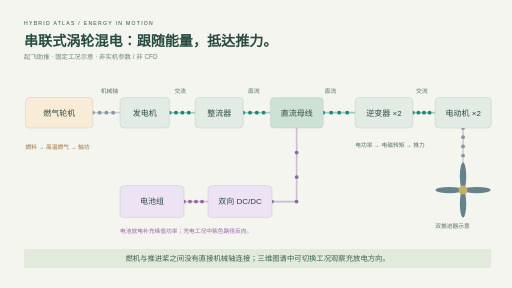
t = 0.00 s
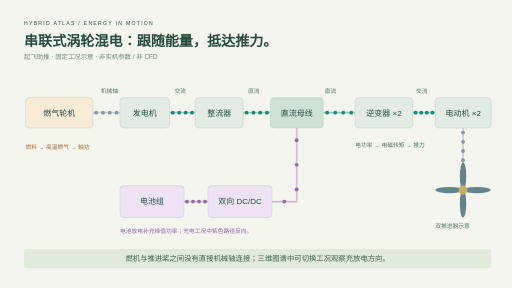
t = 0.75 s
t = 1.50 s: frame unchanged from t = 0.00 s, image omitted
t = 2.25 s: frame unchanged from t = 0.75 s, image omitted

The animated SVG that drew these frames (rendered in a browser with its animation timeline set to each time). Animation: 33 SMIL elements (animateMotion=32,animateTransform=1); one cycle of 3.00 s, repeats indefinitely.

<svg xmlns="http://www.w3.org/2000/svg" width="1600" height="900" viewBox="0 0 1600 900" role="img" aria-labelledby="title desc"><title id="title">串联式涡轮混电能量流动画</title><desc id="desc">起飞助推教学示意。燃机带发电机，经整流向母线供电；电池经双向变换器补充功率；母线经逆变器和电机驱动双螺旋桨，无燃机到桨的直接机械连接。</desc><rect width="1600" height="900" fill="#f4f5ee"/><g font-family="Microsoft YaHei, sans-serif" fill="#284c42"><text x="75" y="77" font-size="16" letter-spacing="4">HYBRID ATLAS / ENERGY IN MOTION</text><text x="75" y="144" font-size="44" font-weight="bold">串联式涡轮混电：跟随能量，抵达推力。</text><text x="75" y="185" font-size="20" fill="#728579">起飞助推 · 固定工况示意 · 非实机参数 / 非 CFD</text></g><path d="M290 352 H375" fill="none" stroke="#8796a2" stroke-width="5" stroke-opacity=".4"/><circle r="6" fill="#8796a2"><animateMotion dur="2s" begin="-0s" repeatCount="indefinite" path="M290 352 H375"/></circle><circle r="6" fill="#8796a2"><animateMotion dur="2s" begin="-0.5s" repeatCount="indefinite" path="M290 352 H375"/></circle><circle r="6" fill="#8796a2"><animateMotion dur="2s" begin="-1s" repeatCount="indefinite" path="M290 352 H375"/></circle><circle r="6" fill="#8796a2"><animateMotion dur="2s" begin="-1.5s" repeatCount="indefinite" path="M290 352 H375"/></circle><path d="M530 352 H610" fill="none" stroke="#188978" stroke-width="5" stroke-opacity=".4"/><circle r="6" fill="#188978"><animateMotion dur="2s" begin="-0s" repeatCount="indefinite" path="M530 352 H610"/></circle><circle r="6" fill="#188978"><animateMotion dur="2s" begin="-0.5s" repeatCount="indefinite" path="M530 352 H610"/></circle><circle r="6" fill="#188978"><animateMotion dur="2s" begin="-1s" repeatCount="indefinite" path="M530 352 H610"/></circle><circle r="6" fill="#188978"><animateMotion dur="2s" begin="-1.5s" repeatCount="indefinite" path="M530 352 H610"/></circle><path d="M760 352 H845" fill="none" stroke="#188978" stroke-width="5" stroke-opacity=".4"/><circle r="6" fill="#188978"><animateMotion dur="2s" begin="-0s" repeatCount="indefinite" path="M760 352 H845"/></circle><circle r="6" fill="#188978"><animateMotion dur="2s" begin="-0.5s" repeatCount="indefinite" path="M760 352 H845"/></circle><circle r="6" fill="#188978"><animateMotion dur="2s" begin="-1s" repeatCount="indefinite" path="M760 352 H845"/></circle><circle r="6" fill="#188978"><animateMotion dur="2s" begin="-1.5s" repeatCount="indefinite" path="M760 352 H845"/></circle><path d="M1010 352 H1110" fill="none" stroke="#188978" stroke-width="5" stroke-opacity=".4"/><circle r="6" fill="#188978"><animateMotion dur="2s" begin="-0s" repeatCount="indefinite" path="M1010 352 H1110"/></circle><circle r="6" fill="#188978"><animateMotion dur="2s" begin="-0.5s" repeatCount="indefinite" path="M1010 352 H1110"/></circle><circle r="6" fill="#188978"><animateMotion dur="2s" begin="-1s" repeatCount="indefinite" path="M1010 352 H1110"/></circle><circle r="6" fill="#188978"><animateMotion dur="2s" begin="-1.5s" repeatCount="indefinite" path="M1010 352 H1110"/></circle><path d="M1290 352 H1360" fill="none" stroke="#188978" stroke-width="5" stroke-opacity=".4"/><circle r="6" fill="#188978"><animateMotion dur="2s" begin="-0s" repeatCount="indefinite" path="M1290 352 H1360"/></circle><circle r="6" fill="#188978"><animateMotion dur="2s" begin="-0.5s" repeatCount="indefinite" path="M1290 352 H1360"/></circle><circle r="6" fill="#188978"><animateMotion dur="2s" begin="-1s" repeatCount="indefinite" path="M1290 352 H1360"/></circle><circle r="6" fill="#188978"><animateMotion dur="2s" begin="-1.5s" repeatCount="indefinite" path="M1290 352 H1360"/></circle><path d="M575 630 H650" fill="none" stroke="#9565ac" stroke-width="5" stroke-opacity=".4"/><circle r="6" fill="#9565ac"><animateMotion dur="2s" begin="-0s" repeatCount="indefinite" path="M575 630 H650"/></circle><circle r="6" fill="#9565ac"><animateMotion dur="2s" begin="-0.5s" repeatCount="indefinite" path="M575 630 H650"/></circle><circle r="6" fill="#9565ac"><animateMotion dur="2s" begin="-1s" repeatCount="indefinite" path="M575 630 H650"/></circle><circle r="6" fill="#9565ac"><animateMotion dur="2s" begin="-1.5s" repeatCount="indefinite" path="M575 630 H650"/></circle><path d="M850 630 H927 V400" fill="none" stroke="#9565ac" stroke-width="5" stroke-opacity=".4"/><circle r="6" fill="#9565ac"><animateMotion dur="2s" begin="-0s" repeatCount="indefinite" path="M850 630 H927 V400"/></circle><circle r="6" fill="#9565ac"><animateMotion dur="2s" begin="-0.5s" repeatCount="indefinite" path="M850 630 H927 V400"/></circle><circle r="6" fill="#9565ac"><animateMotion dur="2s" begin="-1s" repeatCount="indefinite" path="M850 630 H927 V400"/></circle><circle r="6" fill="#9565ac"><animateMotion dur="2s" begin="-1.5s" repeatCount="indefinite" path="M850 630 H927 V400"/></circle><path d="M1447 400 V515" fill="none" stroke="#8796a2" stroke-width="5" stroke-opacity=".4"/><circle r="6" fill="#8796a2"><animateMotion dur="2s" begin="-0s" repeatCount="indefinite" path="M1447 400 V515"/></circle><circle r="6" fill="#8796a2"><animateMotion dur="2s" begin="-0.5s" repeatCount="indefinite" path="M1447 400 V515"/></circle><circle r="6" fill="#8796a2"><animateMotion dur="2s" begin="-1s" repeatCount="indefinite" path="M1447 400 V515"/></circle><circle r="6" fill="#8796a2"><animateMotion dur="2s" begin="-1.5s" repeatCount="indefinite" path="M1447 400 V515"/></circle><rect x="80" y="305" width="210" height="95" rx="12" fill="#f9ecd7" stroke="#a7bcae"/><text x="185" y="362" text-anchor="middle" font-family="Microsoft YaHei,sans-serif" font-size="25" fill="#284c42">燃气轮机</text><rect x="375" y="305" width="155" height="95" rx="12" fill="#e3ece4" stroke="#a7bcae"/><text x="452.5" y="362" text-anchor="middle" font-family="Microsoft YaHei,sans-serif" font-size="25" fill="#284c42">发电机</text><rect x="610" y="305" width="150" height="95" rx="12" fill="#e3ece4" stroke="#a7bcae"/><text x="685" y="362" text-anchor="middle" font-family="Microsoft YaHei,sans-serif" font-size="25" fill="#284c42">整流器</text><rect x="845" y="305" width="165" height="95" rx="12" fill="#cee1d5" stroke="#a7bcae"/><text x="927.5" y="362" text-anchor="middle" font-family="Microsoft YaHei,sans-serif" font-size="25" fill="#284c42">直流母线</text><rect x="375" y="580" width="200" height="100" rx="12" fill="#eee3f5" stroke="#a7bcae"/><text x="475" y="637" text-anchor="middle" font-family="Microsoft YaHei,sans-serif" font-size="25" fill="#284c42">电池组</text><rect x="650" y="580" width="200" height="100" rx="12" fill="#eee3f5" stroke="#a7bcae"/><text x="750" y="637" text-anchor="middle" font-family="Microsoft YaHei,sans-serif" font-size="25" fill="#284c42">双向 DC/DC</text><rect x="1110" y="305" width="180" height="95" rx="12" fill="#e3ece4" stroke="#a7bcae"/><text x="1200" y="362" text-anchor="middle" font-family="Microsoft YaHei,sans-serif" font-size="25" fill="#284c42">逆变器 ×2</text><rect x="1360" y="305" width="175" height="95" rx="12" fill="#e3ece4" stroke="#a7bcae"/><text x="1447.5" y="362" text-anchor="middle" font-family="Microsoft YaHei,sans-serif" font-size="25" fill="#284c42">电动机 ×2</text><g transform="translate(1447 594)"><g fill="#64838a"><ellipse cy="-43" rx="10" ry="43"/><ellipse cy="43" rx="10" ry="43"/><ellipse cx="-43" rx="43" ry="10"/><ellipse cx="43" rx="43" ry="10"/><animateTransform attributeName="transform" type="rotate" from="0" to="360" dur="3s" repeatCount="indefinite"/></g><circle r="14" fill="#c6af66"/></g><g font-family="Microsoft YaHei,sans-serif" fill="#557563" font-size="18"><text x="315" y="290">机械轴</text><text x="545" y="290">交流</text><text x="775" y="290">直流</text><text x="1015" y="290">直流</text><text x="1300" y="290">交流</text><text x="1110" y="460">电功率 → 电磁转矩 → 推力</text><text x="1360" y="711">双推进器示意</text><text x="375" y="727" fill="#9565ac">电池放电补充峰值功率；充电工况中紫色路径反向。</text><text x="80" y="465" fill="#a16b39">燃料 → 高温燃气 → 轴功</text></g><rect x="75" y="778" width="1460" height="60" rx="8" fill="#e2eadc"/><text x="805" y="816" text-anchor="middle" font-family="Microsoft YaHei,sans-serif" font-size="23" fill="#386149">燃机与推进桨之间没有直接机械轴连接；三维图谱中可切换工况观察充放电方向。</text></svg>
